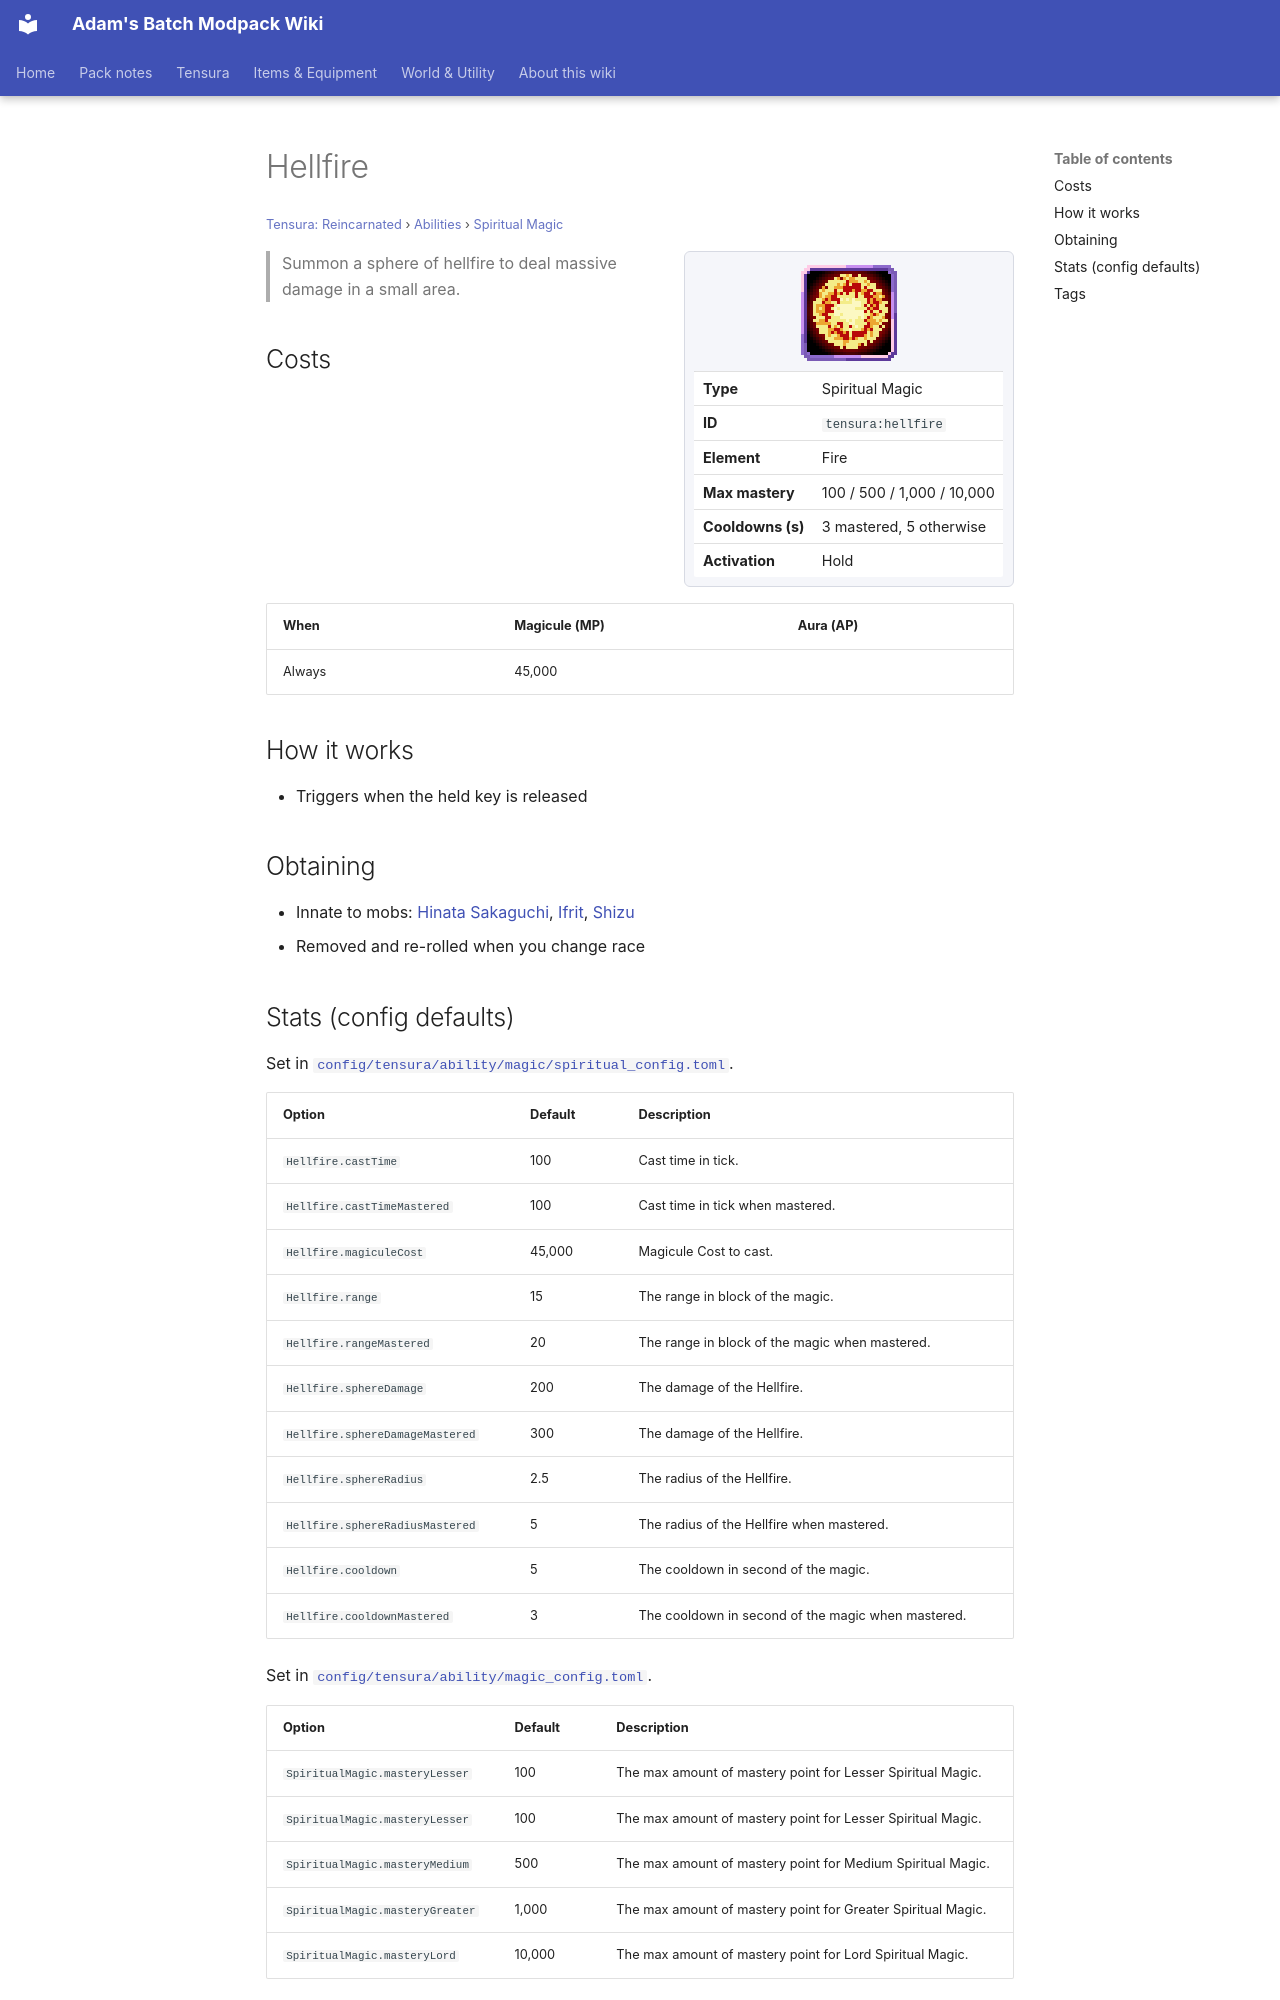

repository: Proteus-Nell/Adams-Batch-MC-Modpack-Wiki · page: tensura-reincarnated/abilities/spiritual-magic/hellfire/index.html · generator: mkdocs

# Hellfire

<small>[Tensura: Reincarnated](../../index.md) &rsaquo; [Abilities](../index.md) &rsaquo; [Spiritual Magic](index.md)</small>

<div class="infobox" markdown>

![Hellfire](../../../assets/icons/tensura/skill/hellfire.png)

| | |
|---|---|
| **Type** | Spiritual Magic |
| **ID** | `tensura:hellfire` |
| **Element** | Fire |
| **Max mastery** | 100 / 500 / 1,000 / 10,000 |
| **Cooldowns (s)** | 3 mastered, 5 otherwise |
| **Activation** | Hold |

</div>

> Summon a sphere of hellfire to deal massive damage in a small area.

## Costs

| When | Magicule (MP) | Aura (AP) |
|---|---|---|
| Always | 45,000 |  |

## How it works

- Triggers when the held key is released

## Obtaining

- Innate to mobs: [Hinata Sakaguchi](../../mobs/hinata-sakaguchi.md), [Ifrit](../../mobs/ifrit.md), [Shizu](../../mobs/shizu.md)
- Removed and re-rolled when you change race
